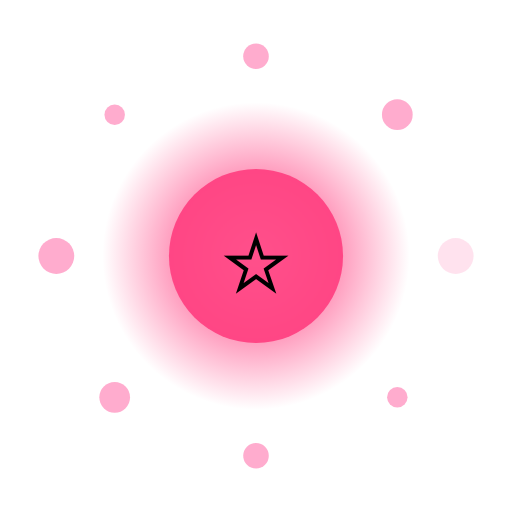
t = 0.00 s
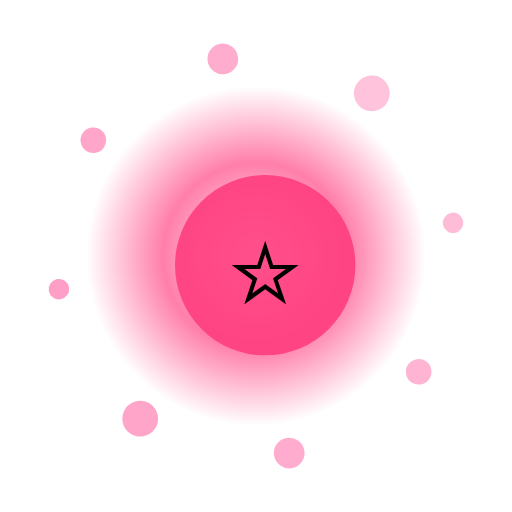
t = 1.67 s
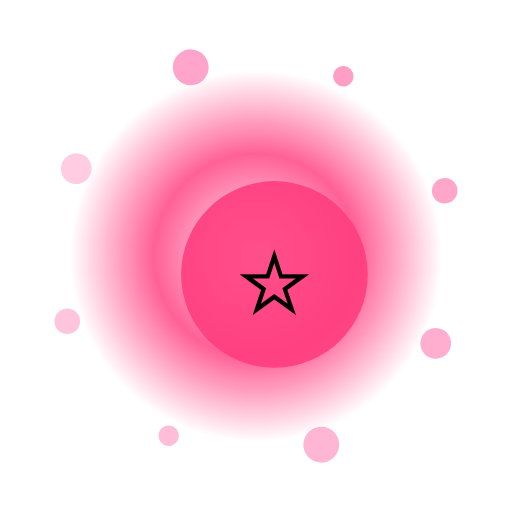
t = 3.33 s
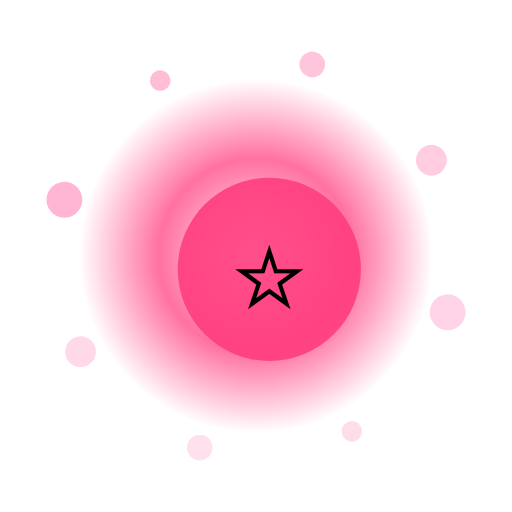
t = 5.00 s
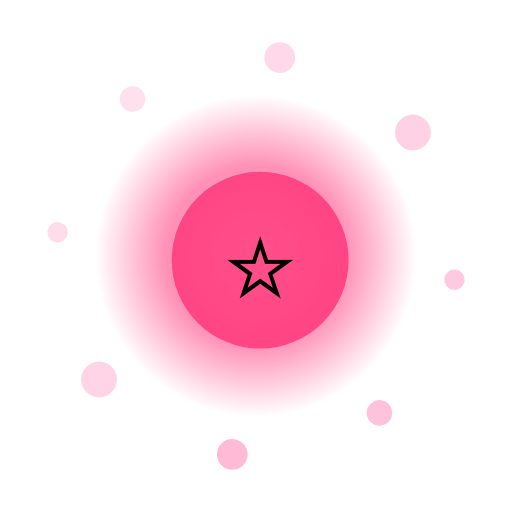
t = 6.67 s
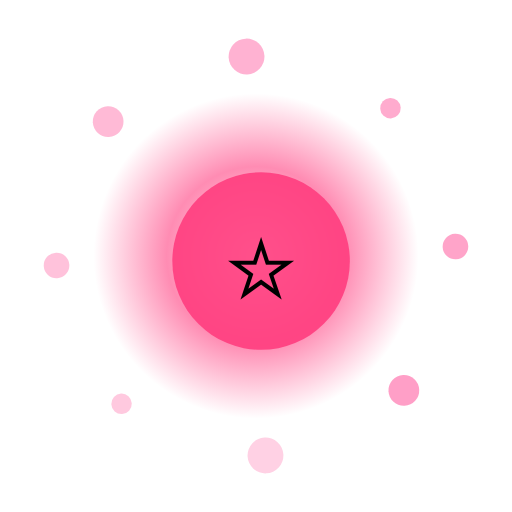
t = 8.33 s

The animated SVG that drew these frames (rendered in a browser with its animation timeline set to each time). Animation: 13 SMIL elements (animate=10,animateTransform=3); frames cover the first 8.33 s, repeats indefinitely.

<?xml version="1.0" encoding="UTF-8"?>
<svg xmlns="http://www.w3.org/2000/svg" viewBox="0 0 200 200" width="200" height="200" style="background:transparent">
  <defs>
    <radialGradient id="g15" cx="50%" cy="50%" r="50%">
      <stop offset="0%" stop-color="#FFF" stop-opacity="0.95"/>
      <stop offset="55%" stop-color="#FF3D7F" stop-opacity="0.85"/>
      <stop offset="100%" stop-color="#FF3D7F" stop-opacity="0"/>
    </radialGradient>
    <filter id="glow15" x="-50%" y="-50%" width="200%" height="200%">
      <feGaussianBlur stdDeviation="3" result="b"/>
      <feMerge><feMergeNode in="b"/><feMergeNode in="SourceGraphic"/></feMerge>
    </filter>
  </defs>

  <!-- outer rotating rays -->
  <g filter="url(#glow15)">
    <g>
      <rect x="99" y="10" width="2" height="30" fill="#FFF" opacity="0.35" transform="rotate(0 100 100)"/><rect x="99" y="10" width="2" height="30" fill="#FFF" opacity="0.35" transform="rotate(30 100 100)"/><rect x="99" y="10" width="2" height="30" fill="#FFF" opacity="0.35" transform="rotate(60 100 100)"/><rect x="99" y="10" width="2" height="30" fill="#FFF" opacity="0.35" transform="rotate(90 100 100)"/><rect x="99" y="10" width="2" height="30" fill="#FFF" opacity="0.35" transform="rotate(120 100 100)"/><rect x="99" y="10" width="2" height="30" fill="#FFF" opacity="0.35" transform="rotate(150 100 100)"/><rect x="99" y="10" width="2" height="30" fill="#FFF" opacity="0.35" transform="rotate(180 100 100)"/><rect x="99" y="10" width="2" height="30" fill="#FFF" opacity="0.35" transform="rotate(210 100 100)"/><rect x="99" y="10" width="2" height="30" fill="#FFF" opacity="0.35" transform="rotate(240 100 100)"/><rect x="99" y="10" width="2" height="30" fill="#FFF" opacity="0.35" transform="rotate(270 100 100)"/><rect x="99" y="10" width="2" height="30" fill="#FFF" opacity="0.35" transform="rotate(300 100 100)"/><rect x="99" y="10" width="2" height="30" fill="#FFF" opacity="0.35" transform="rotate(330 100 100)"/>
      <animateTransform attributeName="transform" type="rotate" from="0 100 100" to="360 100 100" dur="9.0s" repeatCount="indefinite"/>
    </g>
  </g>

  <!-- pulsing aura -->
  <circle cx="100" cy="100" r="70" fill="url(#g15)">
    <animate attributeName="r" values="60;74;60" dur="2.15s" repeatCount="indefinite"/>
    <animate attributeName="opacity" values="0.6;1;0.6" dur="2.15s" repeatCount="indefinite"/>
  </circle>

  <!-- orbiting particles -->
  <g>
    <circle cx="178.0" cy="100.0" r="7" fill="#FF9EC6" opacity="0.85"><animate attributeName="opacity" values="0.3;1;0.3" dur="2.15s" begin="0.00s" repeatCount="indefinite"/></circle><circle cx="155.2" cy="155.2" r="4" fill="#FF9EC6" opacity="0.85"><animate attributeName="opacity" values="0.3;1;0.3" dur="2.15s" begin="0.12s" repeatCount="indefinite"/></circle><circle cx="100.0" cy="178.0" r="5" fill="#FF9EC6" opacity="0.85"><animate attributeName="opacity" values="0.3;1;0.3" dur="2.15s" begin="0.24s" repeatCount="indefinite"/></circle><circle cx="44.8" cy="155.2" r="6" fill="#FF9EC6" opacity="0.85"><animate attributeName="opacity" values="0.3;1;0.3" dur="2.15s" begin="0.36s" repeatCount="indefinite"/></circle><circle cx="22.0" cy="100.0" r="7" fill="#FF9EC6" opacity="0.85"><animate attributeName="opacity" values="0.3;1;0.3" dur="2.15s" begin="0.48s" repeatCount="indefinite"/></circle><circle cx="44.8" cy="44.8" r="4" fill="#FF9EC6" opacity="0.85"><animate attributeName="opacity" values="0.3;1;0.3" dur="2.15s" begin="0.60s" repeatCount="indefinite"/></circle><circle cx="100.0" cy="22.0" r="5" fill="#FF9EC6" opacity="0.85"><animate attributeName="opacity" values="0.3;1;0.3" dur="2.15s" begin="0.72s" repeatCount="indefinite"/></circle><circle cx="155.2" cy="44.8" r="6" fill="#FF9EC6" opacity="0.85"><animate attributeName="opacity" values="0.3;1;0.3" dur="2.15s" begin="0.84s" repeatCount="indefinite"/></circle>
    <animateTransform attributeName="transform" type="rotate" from="0 100 100" to="-360 100 100" dur="11.0s" repeatCount="indefinite"/>
  </g>

  <!-- core glyph -->
  <g>
    <circle cx="100" cy="100" r="34" fill="#FF3D7F" opacity="0.9"/>
    <text x="100" y="118" text-anchor="middle" font-size="42" font-family="Apple Color Emoji, Segoe UI Emoji, Noto Color Emoji, sans-serif">⭐</text>
    <animateTransform attributeName="transform" type="scale" values="1;1.08;1" dur="2.15s" additive="sum" repeatCount="indefinite"/>
  </g>

  <title>Jalwa Shine</title>
</svg>
